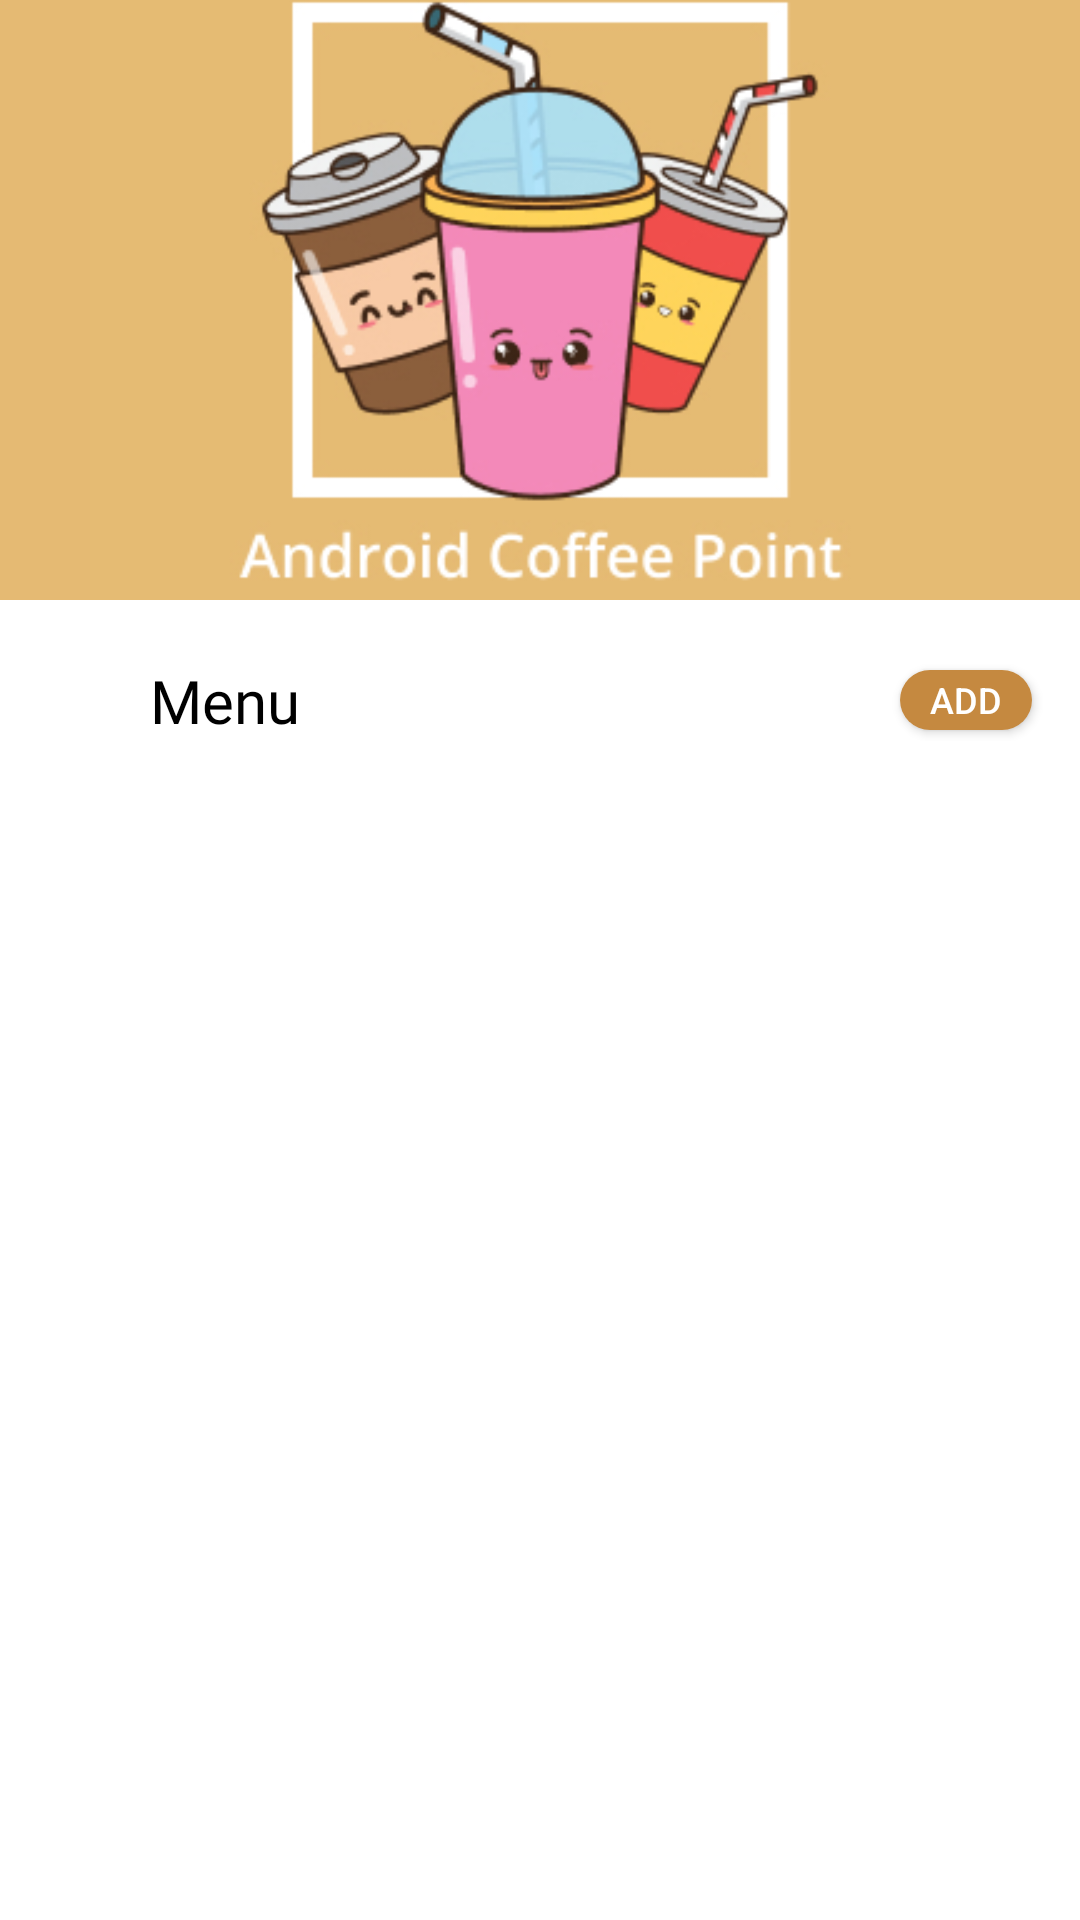

Produce the Android XML layout that renders to this screen, including the resource entries it uses.
<!-- AndroidManifest.xml: application theme Theme.Coffee_Point -->
<!-- res/layout/activity_menu_admin.xml -->
<RelativeLayout xmlns:android="http://schemas.android.com/apk/res/android"
    android:layout_width="match_parent"
    xmlns:app="http://schemas.android.com/apk/res-auto"
    android:layout_height="match_parent"
    android:background="@color/white">

    
    <FrameLayout
        android:layout_width="match_parent"
        android:layout_height="200dp"
        android:background="#E5BA73"
        android:id="@id/gambarlogin">

        <ImageView
            android:id="@+id/gambarlogin"
            android:layout_width="match_parent"
            android:layout_height="200dp"
            android:src="@drawable/framemenu"
            android:scaleType="centerInside" />

    </FrameLayout>

    <LinearLayout
        android:layout_width="match_parent"
        android:layout_height="wrap_content"
        android:id="@+id/textMenu"
        android:layout_below="@+id/gambarlogin"
        android:orientation="horizontal"
        android:gravity="start|center_vertical"
        android:layout_marginTop="20dp"
>
        <TextView
            android:layout_width="wrap_content"
            android:layout_height="wrap_content"
            android:text="Menu"
            android:layout_below="@id/gambarlogin"
            android:textSize="20dp"
            android:fontFamily="@font/haha"
            android:id="@id/textMenu"
            android:textColor="@color/black"
            android:layout_marginLeft="50dp"/>
        <androidx.appcompat.widget.AppCompatButton
            android:layout_marginStart="200dp"
            android:layout_width="44dp"
            android:layout_height="20dp"
            android:textColor="@color/white"
            android:background="@drawable/button_background"
            android:id="@+id/btn_add"
            android:textSize="12dp"
            android:text="add"/>
    </LinearLayout>
    <androidx.recyclerview.widget.RecyclerView
        android:id="@+id/recyclerViewMenu"
        android:layout_width="match_parent"
        android:layout_height="match_parent"
        android:layout_weight="1"
        android:background="@color/white"
        android:layout_below="@+id/textMenu"
        android:padding="8dp" />
    
</RelativeLayout>
<!-- resources referenced by this layout -->
<resources>
  <color name="black">#FF000000</color>
  <color name="white">#FFFFFFFF</color>
  <!-- drawable button_background (drawable) -->
  <shape xmlns:android="http://schemas.android.com/apk/res/android">
      <solid android:color="#C58940" /> 
      <corners android:radius="24dp" /> 
  </shape>
  <!-- drawable framemenu: jpg bitmap (drawable, 65086 bytes) -->
  <style name="Theme.Coffee_Point" parent="Theme.MaterialComponents.DayNight.NoActionBar">
  
  
          
          <item name="colorPrimary">@color/purple_500</item>
          <item name="colorPrimaryVariant">@color/purple_700</item>
          <item name="colorOnPrimary">@color/white</item>
          
          <item name="colorSecondary">@color/teal_200</item>
          <item name="colorSecondaryVariant">@color/teal_700</item>
          <item name="colorOnSecondary">@color/black</item>
          
          <item name="android:statusBarColor">?attr/colorPrimaryVariant</item>
          
      </style>
  <color name="purple_500">#FF6200EE</color>
  <color name="purple_700">#FF3700B3</color>
  <color name="teal_200">#FF03DAC5</color>
  <color name="teal_700">#FF018786</color>
</resources>
